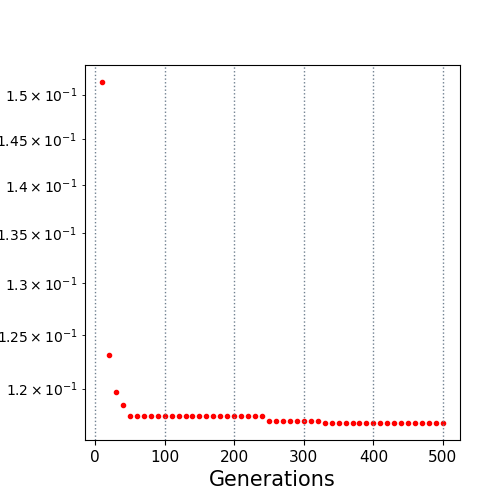

Values plotted in this chart, from the file beside it:
10.0, 0.151433
20.0, 0.1231
30.0, 0.1197
40.0, 0.1185
50.0, 0.1175
60.0, 0.1175
70.0, 0.1175
80.0, 0.1175
90.0, 0.1175
100.0, 0.1175
110.0, 0.1175
120.0, 0.1175
130.0, 0.1175
140.0, 0.1175
150.0, 0.1175
160.0, 0.1175
170.0, 0.1175
180.0, 0.1175
190.0, 0.1175
200.0, 0.1175
210.0, 0.1175
220.0, 0.1175
230.0, 0.1175
240.0, 0.1175
250.0, 0.1171
260.0, 0.1171
270.0, 0.1171
280.0, 0.1171
290.0, 0.1171
300.0, 0.1171
310.0, 0.1171
320.0, 0.1171
330.0, 0.1169
340.0, 0.1169
350.0, 0.1169
360.0, 0.1169
370.0, 0.1169
380.0, 0.1169
390.0, 0.1169
400.0, 0.1169
410.0, 0.1169
420.0, 0.1169
430.0, 0.1169
440.0, 0.1169
450.0, 0.1169
460.0, 0.1169
470.0, 0.1169
480.0, 0.1169
490.0, 0.1169
500.0, 0.1169
